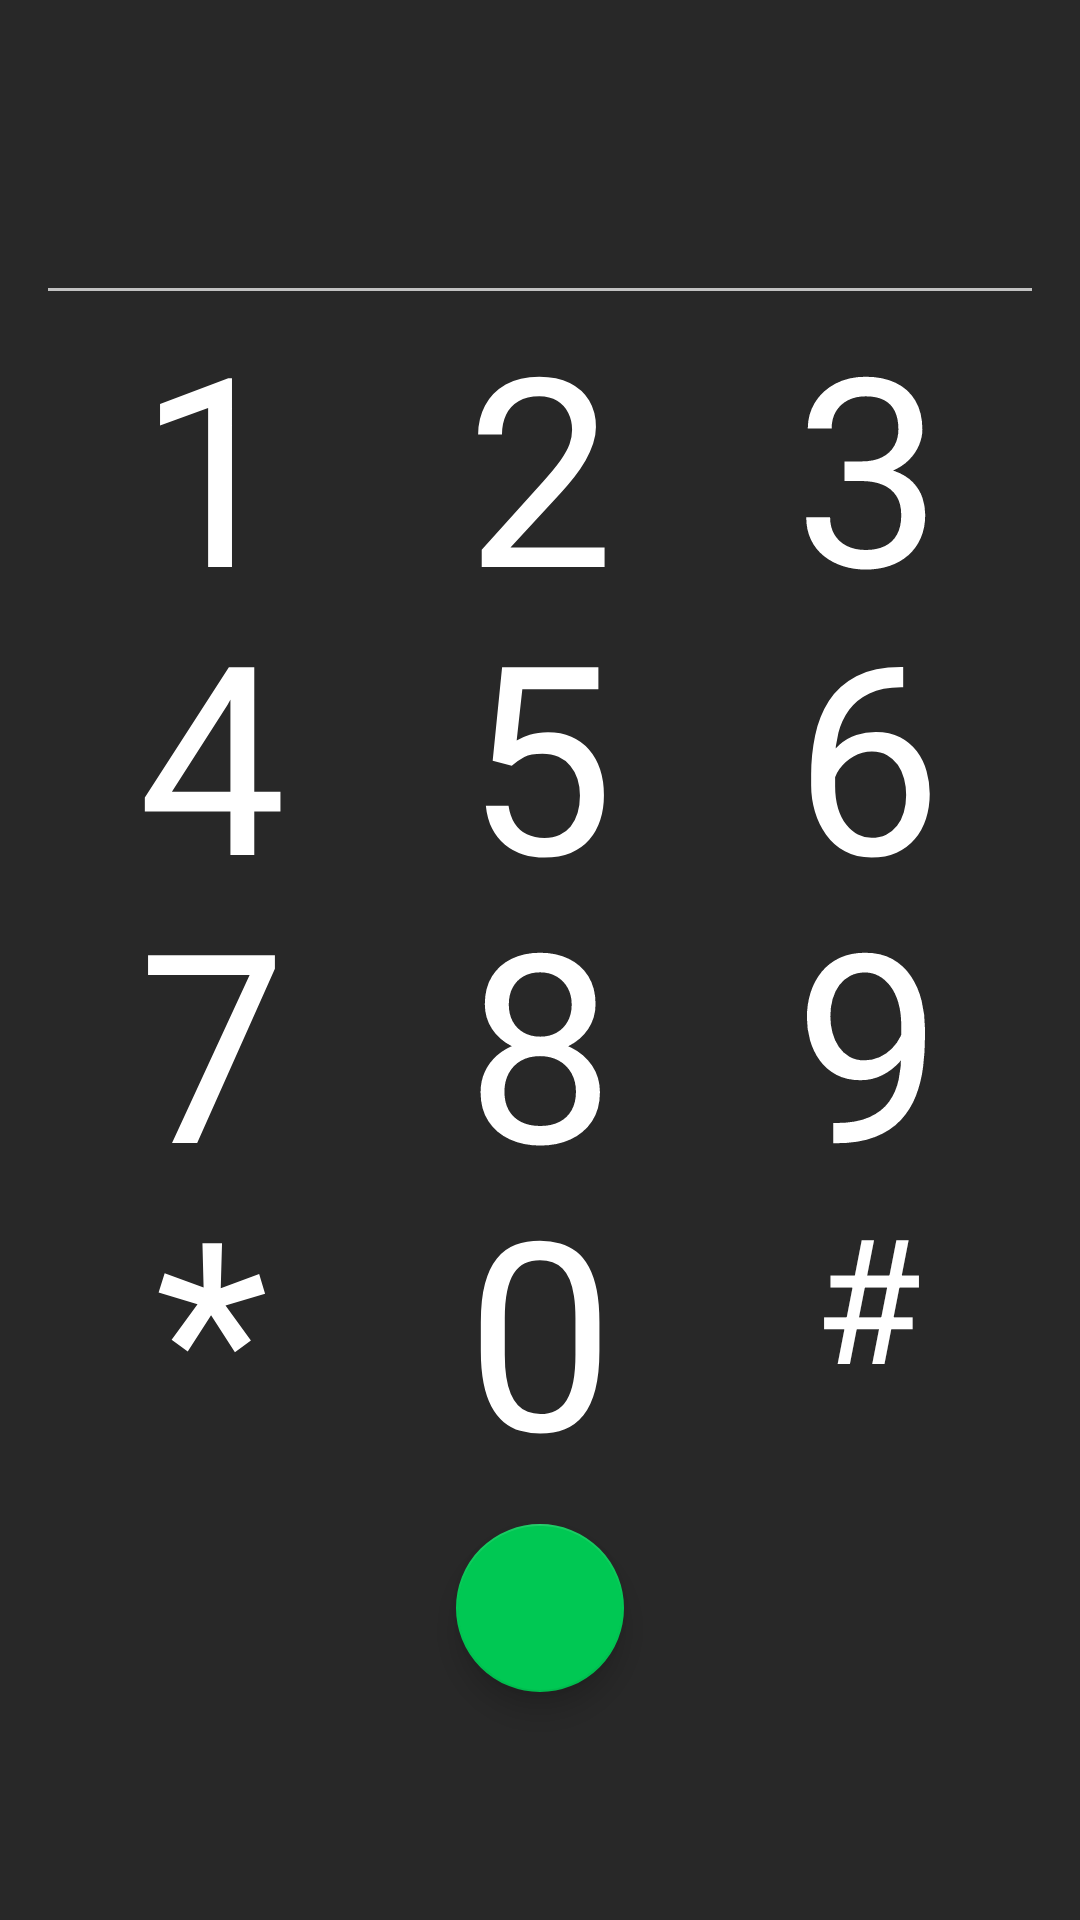

Produce the Android XML layout that renders to this screen, including the resource entries it uses.
<!-- AndroidManifest.xml: application theme AppTheme -->
<!-- res/layout/viewgroup_dialer_bottom_sheet.xml -->
<?xml version="1.0" encoding="utf-8"?>
<RelativeLayout xmlns:android="http://schemas.android.com/apk/res/android"
    xmlns:app="http://schemas.android.com/apk/res-auto"
    android:id="@+id/dialer_bottom_sheet"
    android:layout_width="match_parent"
    android:layout_height="wrap_content"
    android:background="@color/background"
    android:paddingLeft="16dp"
    android:paddingRight="16dp"
    app:behavior_hideable="true"
    app:behavior_peekHeight="60dp"
    app:layout_behavior="@string/bottom_sheet_behavior">

    <LinearLayout
        android:id="@+id/ll_dialed_number_container"
        android:layout_width="match_parent"
        android:layout_height="wrap_content"
        android:gravity="center"
        android:orientation="horizontal"
        android:paddingLeft="8dp"
        android:paddingRight="8dp">

        <TextView
            android:id="@+id/tv_dialed_number"
            style="@style/DialedNumber"
            android:layout_width="0dp"
            android:layout_height="@dimen/dialed_number_height"
            android:layout_weight="1"
            android:ellipsize="marquee"
            android:focusable="true"
            android:focusableInTouchMode="true"
            android:gravity="left|center"
            android:scrollHorizontally="true" />

        <ImageButton
            android:id="@+id/ib_delete_dialed_number"
            android:layout_width="48dp"
            android:layout_height="48dp"
            android:background="@null"
            android:src="@drawable/ic_backspace_white_48dp" />

    </LinearLayout>

    <View
        android:layout_width="match_parent"
        android:layout_height="1dp"
        android:layout_below="@id/ll_dialed_number_container"
        android:background="@color/light_gray" />


    <LinearLayout
        android:id="@+id/ll_first_row"
        android:layout_width="match_parent"
        android:layout_height="96dp"
        android:layout_below="@id/ll_dialed_number_container"
        android:orientation="horizontal">

        <TextView
            android:id="@+id/tv_1"
            style="@style/DialNumber"
            android:layout_width="0dp"
            android:layout_height="match_parent"
            android:layout_weight="1"
            android:gravity="center"
            android:text="1" />

        <TextView
            android:id="@+id/tv_2"
            style="@style/DialNumber"
            android:layout_width="0dp"
            android:layout_height="match_parent"
            android:layout_weight="1"
            android:gravity="center"
            android:text="2" />

        <TextView
            android:id="@+id/tv_3"
            style="@style/DialNumber"
            android:layout_width="0dp"
            android:layout_height="match_parent"
            android:layout_weight="1"
            android:gravity="center"
            android:text="3" />

    </LinearLayout>

    <LinearLayout
        android:id="@+id/ll_second_row"
        android:layout_width="match_parent"
        android:layout_height="96dp"
        android:layout_below="@id/ll_first_row"
        android:orientation="horizontal">

        <TextView
            android:id="@+id/tv_4"
            style="@style/DialNumber"
            android:layout_width="0dp"
            android:layout_height="match_parent"
            android:layout_weight="1"
            android:gravity="center"
            android:text="4" />

        <TextView
            android:id="@+id/tv_5"
            style="@style/DialNumber"
            android:layout_width="0dp"
            android:layout_height="match_parent"
            android:layout_weight="1"
            android:gravity="center"
            android:text="5" />

        <TextView
            android:id="@+id/tv_6"
            style="@style/DialNumber"
            android:layout_width="0dp"
            android:layout_height="match_parent"
            android:layout_weight="1"
            android:gravity="center"
            android:text="6" />

    </LinearLayout>

    <LinearLayout
        android:id="@+id/ll_third_row"
        android:layout_width="match_parent"
        android:layout_height="96dp"
        android:layout_below="@id/ll_second_row"
        android:orientation="horizontal">

        <TextView
            android:id="@+id/tv_7"
            style="@style/DialNumber"
            android:layout_width="0dp"
            android:layout_height="match_parent"
            android:layout_weight="1"
            android:gravity="center"
            android:text="7" />

        <TextView
            android:id="@+id/tv_8"
            style="@style/DialNumber"
            android:layout_width="0dp"
            android:layout_height="match_parent"
            android:layout_weight="1"
            android:gravity="center"
            android:text="8" />

        <TextView
            android:id="@+id/tv_9"
            style="@style/DialNumber"
            android:layout_width="0dp"
            android:layout_height="match_parent"
            android:layout_weight="1"
            android:gravity="center"
            android:text="9" />

    </LinearLayout>

    <LinearLayout
        android:id="@+id/ll_forth_row"
        android:layout_width="match_parent"
        android:layout_height="96dp"
        android:layout_below="@id/ll_third_row"
        android:orientation="horizontal">

        <FrameLayout
            android:id="@+id/fl_star_container"
            android:layout_width="0dp"
            android:layout_height="match_parent"
            android:layout_weight="1">

            <TextView
                android:id="@+id/tv_star"
                style="@style/StarSymbol"
                android:layout_width="wrap_content"
                android:layout_height="wrap_content"
                android:layout_gravity="center"
                android:text="*" />
        </FrameLayout>

        <TextView
            android:id="@+id/tv_0"
            style="@style/DialNumber"
            android:layout_width="0dp"
            android:layout_height="match_parent"
            android:layout_weight="1"
            android:gravity="center"
            android:text="0" />

        <FrameLayout
            android:id="@+id/fl_hash_container"
            android:layout_width="0dp"
            android:layout_height="match_parent"
            android:layout_weight="1">

            <TextView
                android:id="@+id/tv_hash"
                style="@style/HashSymbol"
                android:layout_width="wrap_content"
                android:layout_height="wrap_content"
                android:layout_gravity="center"
                android:text="#" />

        </FrameLayout>

    </LinearLayout>

    <android.support.design.widget.FloatingActionButton
        android:id="@+id/fab_call"
        android:layout_width="120dp"
        android:layout_height="120dp"
        android:layout_below="@id/ll_forth_row"
        android:layout_centerHorizontal="true"
        android:layout_margin="28dp"
        android:src="@drawable/ic_phone_white_48dp"
        app:fabSize="normal" />

</RelativeLayout>
<!-- resources referenced by this layout -->
<resources>
  <color name="background">#282828</color>
  <color name="light_gray">#c2c2c2</color>
  <dimen name="dialed_number_height">96dp</dimen>
  <style name="DialNumber">
          <item name="android:textSize">88sp</item>
          <item name="android:textStyle">normal</item>
          <item name="android:textColor">@android:color/white</item>
      </style>
  <style name="DialedNumber">
          <item name="android:ellipsize">none</item>
          <item name="android:lines">1</item>
          <item name="android:singleLine">true</item>
          <item name="android:letterSpacing">0.05</item>
          <item name="android:textSize">50sp</item>
          <item name="android:textStyle">normal</item>
          <item name="android:textColor">@android:color/white</item>
      </style>
  <style name="HashSymbol">
          <item name="android:textSize">58sp</item>
          <item name="android:textStyle">normal</item>
          <item name="android:textColor">@android:color/white</item>
      </style>
  <style name="StarSymbol">
          <item name="android:textSize">88sp</item>
          <item name="android:textStyle">normal</item>
          <item name="android:textColor">@android:color/white</item>
      </style>
  <style name="AppTheme" parent="Theme.AppCompat.Light.NoActionBar">
          
          <item name="colorPrimary">@color/colorPrimary</item>
          <item name="colorPrimaryDark">@color/colorPrimaryDark</item>
          <item name="colorAccent">@color/colorAccent</item>
      </style>
  <color name="colorPrimary">#3F51B5</color>
  <color name="colorPrimaryDark">#303F9F</color>
  <color name="colorAccent">#00c853</color>
</resources>
